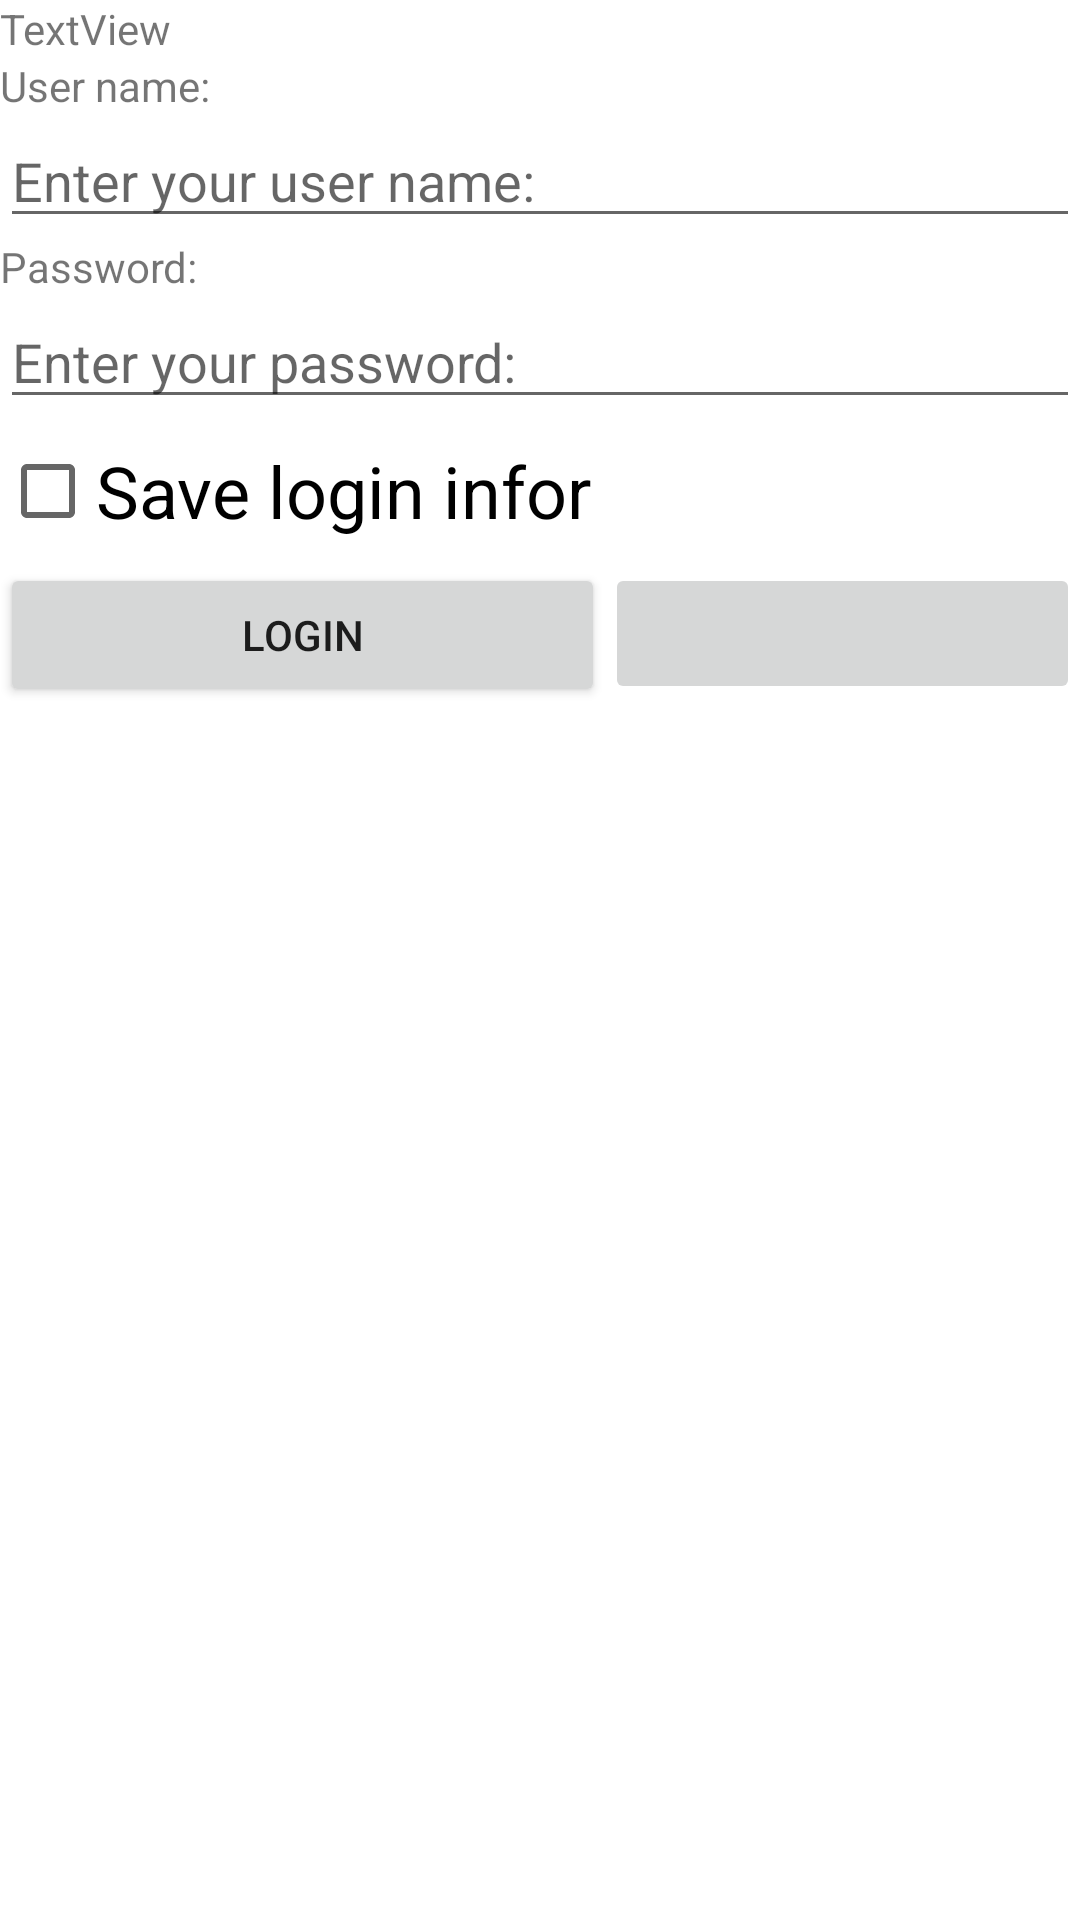

The Android layout XML behind this screen, and the referenced resources:
<!-- AndroidManifest.xml: application theme Theme.K22411CSampleProject -->
<!-- res/layout/activity_login.xml -->
<?xml version="1.0" encoding="utf-8"?>
<LinearLayout xmlns:android="http://schemas.android.com/apk/res/android"
    xmlns:app="http://schemas.android.com/apk/res-auto"
    xmlns:tools="http://schemas.android.com/tools"
    android:id="@+id/main"
    android:layout_width="match_parent"
    android:layout_height="match_parent"
    android:orientation="vertical"
    tools:context=".LoginActivity">

    <ScrollView
        android:layout_width="match_parent"
        android:layout_height="match_parent">

        <LinearLayout
            android:layout_width="match_parent"
            android:layout_height="wrap_content"
            android:orientation="vertical" >

            <TextView
                android:id="@+id/txtNetworkType"
                android:layout_width="match_parent"
                android:layout_height="wrap_content"
                android:text="TextView" />

            <ImageView
                android:id="@+id/imageView"
                android:layout_width="match_parent"
                android:layout_height="wrap_content"
                app:srcCompat="@mipmap/ic_logo_login" />

            <TextView
                android:id="@+id/textView"
                android:layout_width="match_parent"
                android:layout_height="wrap_content"
                android:text="@string/title_user_name" />

            <EditText
                android:id="@+id/edtUserName"
                android:layout_width="match_parent"
                android:layout_height="wrap_content"
                android:ems="10"
                android:hint="@string/title_input_login_name" />

            <TextView
                android:id="@+id/textView3"
                android:layout_width="match_parent"
                android:layout_height="wrap_content"
                android:text="@string/title_login_password" />

            <EditText
                android:id="@+id/edtPassword"
                android:layout_width="match_parent"
                android:layout_height="wrap_content"
                android:ems="10"
                android:hint="@string/title_input_login_password"
                android:inputType="textPassword" />

            <CheckBox
                android:id="@+id/chkSaveLoginInfor"
                android:layout_width="match_parent"
                android:layout_height="wrap_content"
                android:text="@string/title_login_save_login_infor"
                android:textSize="24sp" />

            <LinearLayout
                android:layout_width="match_parent"
                android:layout_height="match_parent"
                android:orientation="horizontal">

                <Button
                    android:id="@+id/btnLogin"
                    android:layout_width="233dp"
                    android:layout_height="wrap_content"
                    android:layout_weight="1"
                    android:onClick="do_login"
                    android:text="Login" />

                <ImageButton
                    android:id="@+id/btnExxit"
                    android:layout_width="221dp"
                    android:layout_height="47dp"
                    android:layout_weight="2"
                    android:onClick="do_exit"
                    app:srcCompat="@mipmap/ic_logo_exit" />
            </LinearLayout>

        </LinearLayout>
    </ScrollView>

</LinearLayout>
<!-- resources referenced by this layout -->
<resources>
  <string name="title_input_login_name">Enter your user name:</string>
  <string name="title_input_login_password">Enter your password:</string>
  <string name="title_login_password">Password:</string>
  <string name="title_login_save_login_infor">Save login infor</string>
  <string name="title_user_name">User name:</string>
  <style name="Theme.K22411CSampleProject" parent="Base.Theme.K22411CSampleProjectWithActionBar" />
  <style name="Base.Theme.K22411CSampleProjectWithActionBar" parent="Theme.MaterialComponents.DayNight.DarkActionBar">
          
          
      </style>
</resources>
